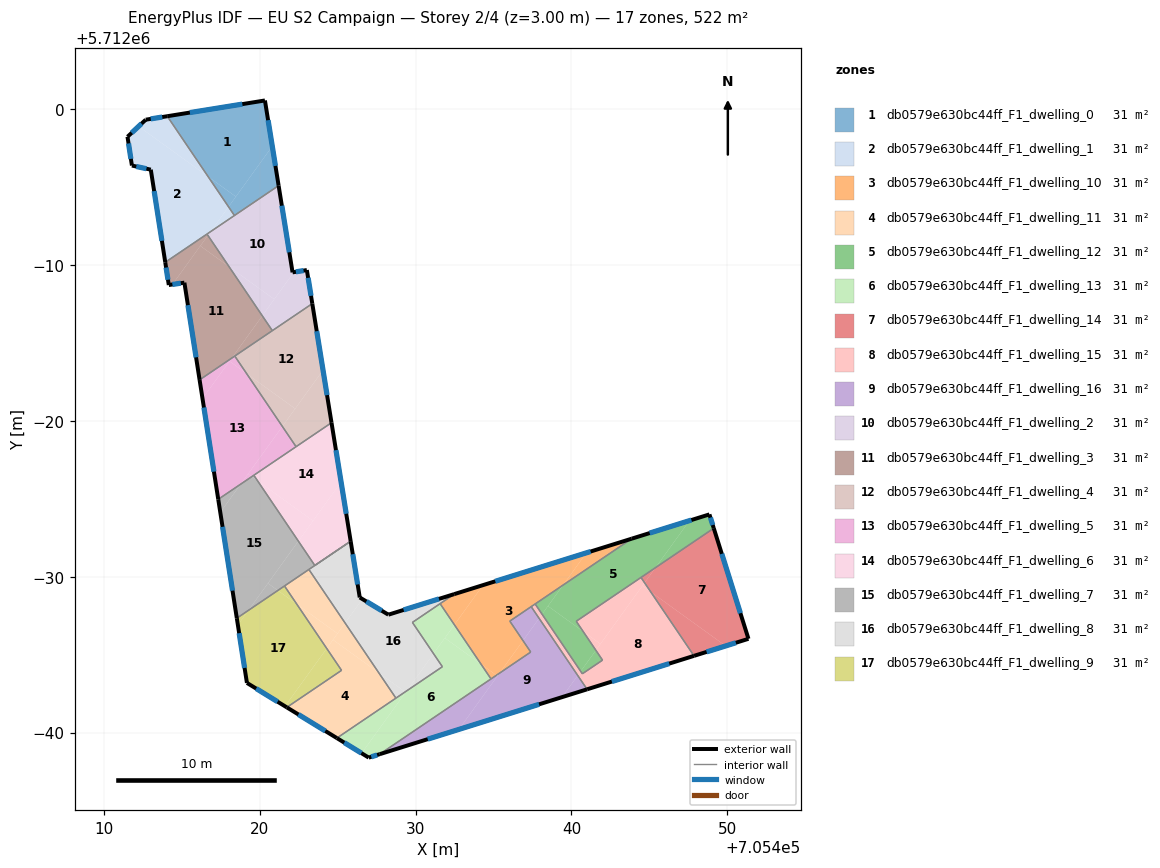
=== STOREY PLAN SPEC (per zone: floor XY polygon, exterior-wall plan segments, windows/doors) ===
zone 1: db0579e630bc44ff_F1_dwelling_0  (30.7 m²)
  floor: (705418.46, 5711994.39) (705420.80, 5711997.63) (705420.33, 5712000.57) (705414.06, 5711999.55) (705416.68, 5711995.68)
  floor: (705421.21, 5711995.10) (705420.80, 5711997.63) (705417.99, 5711993.74) (705418.37, 5711993.18)
  floor: (705417.99, 5711993.74) (705418.46, 5711994.39) (705416.68, 5711995.68)
  exterior wall: (705414.06, 5711999.55) – (705420.33, 5712000.57)  [6.3 m]
    window: (705415.51, 5711999.79) – (705418.88, 5712000.33)  [5.5 m²]
  exterior wall: (705420.33, 5712000.57) – (705421.21, 5711995.10)  [5.5 m]
    window: (705420.53, 5711999.30) – (705421.00, 5711996.37)  [4.8 m²]
  interior walls: 2
zone 2: db0579e630bc44ff_F1_dwelling_1  (30.7 m²)
  floor: (705416.84, 5711992.15) (705417.99, 5711993.74) (705416.68, 5711995.68) (705412.22, 5711998.90) (705411.51, 5711998.24) (705411.79, 5711996.39) (705413.01, 5711996.12) (705413.93, 5711990.18)
  floor: (705416.68, 5711995.68) (705414.06, 5711999.55) (705412.68, 5711999.33) (705412.22, 5711998.90)
  floor: (705418.37, 5711993.18) (705417.99, 5711993.74) (705416.85, 5711992.15)
  exterior wall: (705413.01, 5711996.12) – (705411.79, 5711996.39)  [1.2 m]
    window: (705412.73, 5711996.19) – (705412.07, 5711996.33)  [1.1 m²]
  exterior wall: (705411.79, 5711996.39) – (705411.51, 5711998.24)  [1.9 m]
    window: (705411.73, 5711996.82) – (705411.58, 5711997.81)  [1.6 m²]
  exterior wall: (705411.51, 5711998.24) – (705412.68, 5711999.33)  [1.6 m]
    window: (705411.78, 5711998.49) – (705412.41, 5711999.08)  [1.4 m²]
  exterior wall: (705412.68, 5711999.33) – (705414.06, 5711999.55)  [1.4 m]
    window: (705413.00, 5711999.38) – (705413.74, 5711999.50)  [1.2 m²]
  exterior wall: (705413.93, 5711990.18) – (705413.01, 5711996.12)  [6.0 m]
    window: (705413.72, 5711991.56) – (705413.22, 5711994.75)  [5.2 m²]
  interior walls: 3
zone 3: db0579e630bc44ff_F1_dwelling_10  (30.7 m²)
  floor: (705436.89, 5711965.90) (705436.04, 5711967.15) (705437.59, 5711968.20) (705437.67, 5711968.25) (705439.47, 5711969.47) (705440.96, 5711971.54) (705434.32, 5711969.46) (705432.49, 5711966.92) (705434.20, 5711964.39) (705435.18, 5711963.68) (705435.38, 5711963.81)
  floor: (705437.39, 5711965.17) (705436.89, 5711965.90) (705435.39, 5711963.82)
  floor: (705443.86, 5711972.44) (705440.96, 5711971.54) (705439.47, 5711969.47)
  floor: (705435.18, 5711963.68) (705434.20, 5711964.39) (705434.84, 5711963.45)
  floor: (705432.49, 5711966.92) (705434.32, 5711969.46) (705432.48, 5711968.89) (705431.57, 5711968.27)
  exterior wall: (705432.48, 5711968.89) – (705443.86, 5711972.44)  [11.9 m]
    window: (705435.11, 5711969.71) – (705441.23, 5711971.62)  [10.3 m²]
  interior walls: 8
zone 4: db0579e630bc44ff_F1_dwelling_11  (30.7 m²)
  floor: (705428.74, 5711962.21) (705427.64, 5711963.83) (705424.70, 5711965.96) (705424.30, 5711965.40) (705425.25, 5711964.00) (705421.73, 5711961.62) (705424.95, 5711959.65)
  floor: (705424.99, 5711966.36) (705425.47, 5711967.03) (705423.15, 5711970.47) (705421.58, 5711969.41) (705422.37, 5711968.24)
  floor: (705424.30, 5711965.40) (705424.99, 5711966.36) (705422.37, 5711968.24)
  floor: (705427.64, 5711963.83) (705425.47, 5711967.03) (705424.70, 5711965.96)
  exterior wall: (705424.95, 5711959.65) – (705421.73, 5711961.62)  [3.8 m]
    window: (705424.20, 5711960.10) – (705422.48, 5711961.16)  [3.3 m²]
  interior walls: 5
zone 5: db0579e630bc44ff_F1_dwelling_12  (30.7 m²)
  floor: (705445.40, 5711970.59) (705447.57, 5711973.60) (705443.86, 5711972.44) (705439.47, 5711969.47) (705438.49, 5711968.12) (705440.75, 5711966.49) (705440.31, 5711967.14)
  floor: (705440.59, 5711963.93) (705441.57, 5711965.28) (705440.75, 5711966.49) (705438.49, 5711968.12) (705438.11, 5711967.60)
  floor: (705449.13, 5711973.11) (705448.85, 5711974.00) (705447.57, 5711973.60) (705445.40, 5711970.59)
  floor: (705441.99, 5711964.65) (705441.57, 5711965.28) (705440.59, 5711963.93) (705440.70, 5711963.78)
  floor: (705438.11, 5711967.60) (705439.47, 5711969.47) (705437.67, 5711968.25)
  exterior wall: (705448.85, 5711974.00) – (705449.13, 5711973.11)  [0.9 m]
    window: (705448.92, 5711973.80) – (705449.07, 5711973.32)  [0.8 m²]
  exterior wall: (705443.86, 5711972.44) – (705448.85, 5711974.00)  [5.2 m]
    window: (705445.02, 5711972.80) – (705447.70, 5711973.64)  [4.5 m²]
  interior walls: 6
zone 6: db0579e630bc44ff_F1_dwelling_13  (30.7 m²)
  floor: (705434.84, 5711963.45) (705434.20, 5711964.39) (705431.87, 5711966.07) (705431.15, 5711965.07) (705431.72, 5711964.23) (705429.42, 5711962.68) (705426.54, 5711958.67) (705426.99, 5711958.39) (705427.70, 5711958.62)
  floor: (705431.15, 5711965.07) (705432.49, 5711966.92) (705431.57, 5711968.27) (705429.79, 5711967.07)
  floor: (705429.36, 5711962.59) (705429.42, 5711962.68) (705429.33, 5711962.61)
  floor: (705434.20, 5711964.39) (705432.49, 5711966.92) (705431.87, 5711966.07)
  floor: (705426.54, 5711958.67) (705429.36, 5711962.59) (705429.33, 5711962.61) (705424.95, 5711959.65)
  exterior wall: (705427.70, 5711958.62) – (705426.99, 5711958.39)  [0.7 m]
    window: (705427.53, 5711958.56) – (705427.15, 5711958.45)  [0.6 m²]
  exterior wall: (705426.99, 5711958.39) – (705424.95, 5711959.65)  [2.4 m]
    window: (705426.52, 5711958.68) – (705425.42, 5711959.36)  [2.1 m²]
  interior walls: 6
zone 7: db0579e630bc44ff_F1_dwelling_14  (30.7 m²)
  floor: (705451.36, 5711966.02) (705449.13, 5711973.11) (705445.40, 5711970.59) (705444.69, 5711969.61) (705445.09, 5711969.03) (705449.90, 5711965.56)
  floor: (705449.90, 5711965.56) (705445.09, 5711969.03) (705447.86, 5711964.93)
  floor: (705444.69, 5711969.61) (705445.40, 5711970.59) (705444.46, 5711969.96)
  exterior wall: (705451.36, 5711966.02) – (705447.86, 5711964.92)  [3.7 m]
    window: (705450.55, 5711965.77) – (705448.67, 5711965.18)  [3.2 m²]
  exterior wall: (705449.13, 5711973.11) – (705451.36, 5711966.02)  [7.4 m]
    window: (705449.65, 5711971.47) – (705450.84, 5711967.66)  [6.4 m²]
  interior walls: 2
zone 8: db0579e630bc44ff_F1_dwelling_15  (30.7 m²)
  floor: (705447.86, 5711964.93) (705445.09, 5711969.03) (705444.55, 5711969.42) (705441.57, 5711965.28) (705441.99, 5711964.65) (705440.70, 5711963.78) (705440.59, 5711963.93) (705440.40, 5711963.67) (705441.00, 5711962.78)
  floor: (705441.86, 5711965.69) (705444.69, 5711969.61) (705444.46, 5711969.96) (705440.31, 5711967.14) (705440.75, 5711966.49)
  floor: (705445.09, 5711969.03) (705444.69, 5711969.61) (705444.55, 5711969.42)
  floor: (705440.40, 5711963.67) (705440.59, 5711963.93) (705438.11, 5711967.60) (705437.92, 5711967.33)
  floor: (705441.57, 5711965.28) (705441.86, 5711965.69) (705440.75, 5711966.49)
  floor: (705437.92, 5711967.33) (705438.11, 5711967.60) (705437.67, 5711968.25) (705437.59, 5711968.20) (705437.50, 5711968.14) (705437.42, 5711968.08)
  exterior wall: (705447.86, 5711964.92) – (705441.00, 5711962.78)  [7.2 m]
    window: (705446.28, 5711964.43) – (705442.59, 5711963.27)  [6.2 m²]
  interior walls: 8
zone 9: db0579e630bc44ff_F1_dwelling_16  (30.7 m²)
  floor: (705439.40, 5711962.28) (705440.40, 5711963.67) (705437.92, 5711967.33) (705436.89, 5711965.90) (705437.39, 5711965.17) (705435.39, 5711963.82) (705432.78, 5711960.21)
  floor: (705436.89, 5711965.90) (705437.92, 5711967.33) (705437.42, 5711968.08) (705436.04, 5711967.15)
  floor: (705434.84, 5711963.45) (705434.84, 5711963.45) (705427.70, 5711958.62)
  floor: (705432.78, 5711960.21) (705435.25, 5711963.63) (705435.18, 5711963.68) (705427.70, 5711958.62)
  floor: (705441.00, 5711962.78) (705440.40, 5711963.67) (705439.40, 5711962.28)
  floor: (705434.84, 5711963.45) (705434.84, 5711963.45) (705427.70, 5711958.62)
  exterior wall: (705441.00, 5711962.78) – (705427.70, 5711958.62)  [13.9 m]
    window: (705437.92, 5711961.81) – (705430.78, 5711959.58)  [12.1 m²]
  interior walls: 5
zone 10: db0579e630bc44ff_F1_dwelling_2  (30.7 m²)
  floor: (705420.93, 5711987.81) (705422.18, 5711989.55) (705422.10, 5711989.53) (705421.21, 5711995.10) (705416.84, 5711992.15) (705416.67, 5711991.91) (705418.02, 5711989.90)
  floor: (705423.37, 5711987.53) (705423.02, 5711989.68) (705422.18, 5711989.55) (705420.16, 5711986.75) (705420.81, 5711985.79)
  floor: (705416.67, 5711991.91) (705416.84, 5711992.15) (705416.61, 5711991.99)
  floor: (705420.16, 5711986.75) (705420.93, 5711987.81) (705418.02, 5711989.90)
  exterior wall: (705421.21, 5711995.10) – (705422.10, 5711989.53)  [5.6 m]
    window: (705421.42, 5711993.81) – (705421.90, 5711990.82)  [4.9 m²]
  exterior wall: (705422.10, 5711989.53) – (705423.02, 5711989.68)  [0.9 m]
    window: (705422.32, 5711989.57) – (705422.81, 5711989.65)  [0.8 m²]
  exterior wall: (705423.02, 5711989.68) – (705423.37, 5711987.53)  [2.2 m]
    window: (705423.10, 5711989.18) – (705423.29, 5711988.03)  [1.9 m²]
  interior walls: 4
zone 11: db0579e630bc44ff_F1_dwelling_3  (30.7 m²)
  floor: (705418.20, 5711984.03) (705420.16, 5711986.75) (705418.02, 5711989.90) (705416.18, 5711991.23) (705414.40, 5711988.76) (705415.16, 5711988.87) (705416.14, 5711982.64)
  floor: (705414.40, 5711988.76) (705416.67, 5711991.91) (705416.61, 5711991.99) (705413.93, 5711990.18) (705414.16, 5711988.72)
  floor: (705418.02, 5711989.90) (705416.67, 5711991.91) (705416.18, 5711991.23)
  floor: (705420.81, 5711985.79) (705420.16, 5711986.75) (705418.20, 5711984.03)
  exterior wall: (705415.16, 5711988.87) – (705414.16, 5711988.72)  [1.0 m]
    window: (705414.93, 5711988.84) – (705414.39, 5711988.76)  [0.9 m²]
  exterior wall: (705414.16, 5711988.72) – (705413.93, 5711990.18)  [1.5 m]
    window: (705414.11, 5711989.06) – (705413.99, 5711989.84)  [1.3 m²]
  exterior wall: (705416.14, 5711982.64) – (705415.16, 5711988.87)  [6.3 m]
    window: (705415.91, 5711984.08) – (705415.39, 5711987.43)  [5.5 m²]
  interior walls: 4
zone 12: db0579e630bc44ff_F1_dwelling_4  (30.7 m²)
  floor: (705422.27, 5711980.79) (705424.06, 5711983.26) (705423.37, 5711987.53) (705418.39, 5711984.16) (705419.16, 5711983.03)
  floor: (705424.60, 5711979.89) (705424.06, 5711983.26) (705421.45, 5711979.65) (705422.33, 5711978.35)
  floor: (705421.45, 5711979.65) (705422.27, 5711980.79) (705419.16, 5711983.03)
  exterior wall: (705423.37, 5711987.53) – (705424.60, 5711979.89)  [7.7 m]
    window: (705423.65, 5711985.76) – (705424.32, 5711981.65)  [6.7 m²]
  interior walls: 4
zone 13: db0579e630bc44ff_F1_dwelling_5  (30.7 m²)
  floor: (705418.78, 5711975.95) (705421.45, 5711979.65) (705419.16, 5711983.03) (705418.06, 5711983.83) (705416.32, 5711981.43) (705417.33, 5711974.97)
  floor: (705416.32, 5711981.43) (705418.20, 5711984.03) (705416.14, 5711982.64)
  floor: (705419.49, 5711976.43) (705419.25, 5711976.60) (705418.78, 5711975.95)
  floor: (705419.16, 5711983.03) (705418.39, 5711984.16) (705418.20, 5711984.03) (705418.06, 5711983.83)
  floor: (705422.33, 5711978.35) (705421.45, 5711979.65) (705419.25, 5711976.60) (705419.49, 5711976.43)
  exterior wall: (705417.33, 5711974.97) – (705416.14, 5711982.64)  [7.8 m]
    window: (705417.06, 5711976.74) – (705416.41, 5711980.86)  [6.7 m²]
  interior walls: 4
zone 14: db0579e630bc44ff_F1_dwelling_6  (30.7 m²)
  floor: (705423.42, 5711973.59) (705425.22, 5711976.08) (705424.60, 5711979.89) (705419.62, 5711976.51) (705419.85, 5711976.17)
  floor: (705422.48, 5711972.29) (705423.42, 5711973.59) (705419.85, 5711976.17)
  floor: (705425.83, 5711972.28) (705425.22, 5711976.08) (705422.48, 5711972.29) (705423.53, 5711970.73)
  exterior wall: (705424.60, 5711979.89) – (705425.83, 5711972.28)  [7.7 m]
    window: (705424.89, 5711978.13) – (705425.55, 5711974.04)  [6.7 m²]
  interior walls: 4
zone 15: db0579e630bc44ff_F1_dwelling_7  (30.7 m²)
  floor: (705419.27, 5711967.84) (705422.48, 5711972.29) (705419.85, 5711976.17) (705419.49, 5711976.43) (705418.77, 5711975.94) (705417.47, 5711974.13) (705418.53, 5711967.34)
  floor: (705417.47, 5711974.13) (705418.77, 5711975.94) (705417.33, 5711974.97)
  floor: (705419.85, 5711976.17) (705419.62, 5711976.51) (705419.49, 5711976.43)
  floor: (705421.16, 5711969.12) (705420.52, 5711969.58) (705419.27, 5711967.84)
  floor: (705423.53, 5711970.73) (705422.48, 5711972.29) (705420.52, 5711969.58) (705421.16, 5711969.12) (705425.83, 5711972.28)
  exterior wall: (705418.53, 5711967.34) – (705417.33, 5711974.97)  [7.7 m]
    window: (705418.25, 5711969.11) – (705417.61, 5711973.20)  [6.7 m²]
  interior walls: 7
zone 16: db0579e630bc44ff_F1_dwelling_8  (30.7 m²)
  floor: (705431.15, 5711965.07) (705429.79, 5711967.07) (705432.48, 5711968.89) (705428.25, 5711967.57) (705426.58, 5711968.57) (705425.47, 5711967.03) (705427.64, 5711963.83) (705429.33, 5711962.61) (705429.43, 5711962.68)
  floor: (705431.72, 5711964.23) (705431.15, 5711965.07) (705429.43, 5711962.68)
  floor: (705425.47, 5711967.03) (705426.58, 5711968.57) (705426.42, 5711968.67) (705425.83, 5711972.28) (705423.15, 5711970.47)
  floor: (705429.33, 5711962.61) (705427.64, 5711963.83) (705428.74, 5711962.21)
  exterior wall: (705426.42, 5711968.67) – (705428.25, 5711967.57)  [2.1 m]
    window: (705426.84, 5711968.42) – (705427.83, 5711967.82)  [1.9 m²]
  exterior wall: (705428.25, 5711967.57) – (705432.48, 5711968.89)  [4.4 m]
    window: (705429.23, 5711967.87) – (705431.50, 5711968.58)  [3.8 m²]
  exterior wall: (705425.83, 5711972.28) – (705426.42, 5711968.67)  [3.7 m]
    window: (705425.97, 5711971.45) – (705426.28, 5711969.51)  [3.2 m²]
  interior walls: 7
zone 17: db0579e630bc44ff_F1_dwelling_9  (30.7 m²)
  floor: (705422.37, 5711968.24) (705421.58, 5711969.41) (705421.16, 5711969.12)
  floor: (705421.62, 5711961.69) (705424.30, 5711965.40) (705422.37, 5711968.24) (705421.16, 5711969.12) (705419.27, 5711967.84) (705418.59, 5711966.91) (705419.18, 5711963.19)
  floor: (705418.59, 5711966.91) (705419.27, 5711967.84) (705418.53, 5711967.34)
  floor: (705425.25, 5711964.00) (705424.30, 5711965.40) (705421.62, 5711961.69) (705421.73, 5711961.62)
  exterior wall: (705419.18, 5711963.19) – (705418.53, 5711967.34)  [4.2 m]
    window: (705419.02, 5711964.15) – (705418.68, 5711966.38)  [3.6 m²]
  exterior wall: (705421.73, 5711961.62) – (705419.18, 5711963.19)  [3.0 m]
    window: (705421.14, 5711961.98) – (705419.77, 5711962.83)  [2.6 m²]
  interior walls: 3

=== DERIVED (storey summary) ===
Building: EU S2 Campaign
Storey: 2 of 4  (floor level z = 3.00 m)
Storey gross floor area: 522.4 m²
Zones on this storey: 17
  - db0579e630bc44ff_F1_dwelling_0: floor 30.7 m²; exterior wall 11.9 m (35.6 m²); 2 window(s) 10.3 m²; WWR 28.8%
  - db0579e630bc44ff_F1_dwelling_1: floor 30.7 m²; exterior wall 12.1 m (36.4 m²); 5 window(s) 10.5 m²; WWR 28.8%
  - db0579e630bc44ff_F1_dwelling_10: floor 30.7 m²; exterior wall 11.9 m (35.8 m²); 1 window(s) 10.3 m²; WWR 28.8%
  - db0579e630bc44ff_F1_dwelling_11: floor 30.7 m²; exterior wall 3.8 m (11.3 m²); 1 window(s) 3.3 m²; WWR 28.8%
  - db0579e630bc44ff_F1_dwelling_12: floor 30.7 m²; exterior wall 6.2 m (18.5 m²); 2 window(s) 5.3 m²; WWR 28.8%
  - db0579e630bc44ff_F1_dwelling_13: floor 30.7 m²; exterior wall 3.1 m (9.4 m²); 2 window(s) 2.7 m²; WWR 28.8%
  - db0579e630bc44ff_F1_dwelling_14: floor 30.7 m²; exterior wall 11.1 m (33.3 m²); 2 window(s) 9.6 m²; WWR 28.8%
  - db0579e630bc44ff_F1_dwelling_15: floor 30.7 m²; exterior wall 7.2 m (21.6 m²); 1 window(s) 6.2 m²; WWR 28.8%
  - db0579e630bc44ff_F1_dwelling_16: floor 30.7 m²; exterior wall 13.9 m (41.8 m²); 1 window(s) 12.1 m²; WWR 28.8%
  - db0579e630bc44ff_F1_dwelling_2: floor 30.7 m²; exterior wall 8.8 m (26.3 m²); 3 window(s) 7.6 m²; WWR 28.8%
  - db0579e630bc44ff_F1_dwelling_3: floor 30.7 m²; exterior wall 8.8 m (26.4 m²); 3 window(s) 7.6 m²; WWR 28.8%
  - db0579e630bc44ff_F1_dwelling_4: floor 30.7 m²; exterior wall 7.7 m (23.2 m²); 1 window(s) 6.7 m²; WWR 28.8%
  - db0579e630bc44ff_F1_dwelling_5: floor 30.7 m²; exterior wall 7.8 m (23.3 m²); 1 window(s) 6.7 m²; WWR 28.8%
  - db0579e630bc44ff_F1_dwelling_6: floor 30.7 m²; exterior wall 7.7 m (23.1 m²); 1 window(s) 6.7 m²; WWR 28.8%
  - db0579e630bc44ff_F1_dwelling_7: floor 30.7 m²; exterior wall 7.7 m (23.2 m²); 1 window(s) 6.7 m²; WWR 28.8%
  - db0579e630bc44ff_F1_dwelling_8: floor 30.7 m²; exterior wall 10.2 m (30.7 m²); 3 window(s) 8.9 m²; WWR 28.8%
  - db0579e630bc44ff_F1_dwelling_9: floor 30.7 m²; exterior wall 7.2 m (21.6 m²); 2 window(s) 6.2 m²; WWR 28.8%
Zone adjacency (shared interzone walls):
  - db0579e630bc44ff_F1_dwelling_0 ↔ db0579e630bc44ff_F1_dwelling_1
  - db0579e630bc44ff_F1_dwelling_0 ↔ db0579e630bc44ff_F1_dwelling_2
  - db0579e630bc44ff_F1_dwelling_1 ↔ db0579e630bc44ff_F1_dwelling_2
  - db0579e630bc44ff_F1_dwelling_1 ↔ db0579e630bc44ff_F1_dwelling_3
  - db0579e630bc44ff_F1_dwelling_10 ↔ db0579e630bc44ff_F1_dwelling_12
  - db0579e630bc44ff_F1_dwelling_10 ↔ db0579e630bc44ff_F1_dwelling_13
  - db0579e630bc44ff_F1_dwelling_10 ↔ db0579e630bc44ff_F1_dwelling_15
  - db0579e630bc44ff_F1_dwelling_10 ↔ db0579e630bc44ff_F1_dwelling_16
  - db0579e630bc44ff_F1_dwelling_10 ↔ db0579e630bc44ff_F1_dwelling_8
  - db0579e630bc44ff_F1_dwelling_11 ↔ db0579e630bc44ff_F1_dwelling_13
  - db0579e630bc44ff_F1_dwelling_11 ↔ db0579e630bc44ff_F1_dwelling_7
  - db0579e630bc44ff_F1_dwelling_11 ↔ db0579e630bc44ff_F1_dwelling_8
  - db0579e630bc44ff_F1_dwelling_11 ↔ db0579e630bc44ff_F1_dwelling_9
  - db0579e630bc44ff_F1_dwelling_12 ↔ db0579e630bc44ff_F1_dwelling_14
  - db0579e630bc44ff_F1_dwelling_12 ↔ db0579e630bc44ff_F1_dwelling_15
  - db0579e630bc44ff_F1_dwelling_13 ↔ db0579e630bc44ff_F1_dwelling_16
  - db0579e630bc44ff_F1_dwelling_13 ↔ db0579e630bc44ff_F1_dwelling_8
  - db0579e630bc44ff_F1_dwelling_14 ↔ db0579e630bc44ff_F1_dwelling_15
  - db0579e630bc44ff_F1_dwelling_15 ↔ db0579e630bc44ff_F1_dwelling_16
  - db0579e630bc44ff_F1_dwelling_2 ↔ db0579e630bc44ff_F1_dwelling_3
  - db0579e630bc44ff_F1_dwelling_2 ↔ db0579e630bc44ff_F1_dwelling_4
  - db0579e630bc44ff_F1_dwelling_3 ↔ db0579e630bc44ff_F1_dwelling_4
  - db0579e630bc44ff_F1_dwelling_3 ↔ db0579e630bc44ff_F1_dwelling_5
  - db0579e630bc44ff_F1_dwelling_4 ↔ db0579e630bc44ff_F1_dwelling_5
  - db0579e630bc44ff_F1_dwelling_4 ↔ db0579e630bc44ff_F1_dwelling_6
  - db0579e630bc44ff_F1_dwelling_5 ↔ db0579e630bc44ff_F1_dwelling_6
  - db0579e630bc44ff_F1_dwelling_5 ↔ db0579e630bc44ff_F1_dwelling_7
  - db0579e630bc44ff_F1_dwelling_6 ↔ db0579e630bc44ff_F1_dwelling_7
  - db0579e630bc44ff_F1_dwelling_7 ↔ db0579e630bc44ff_F1_dwelling_8
  - db0579e630bc44ff_F1_dwelling_7 ↔ db0579e630bc44ff_F1_dwelling_9